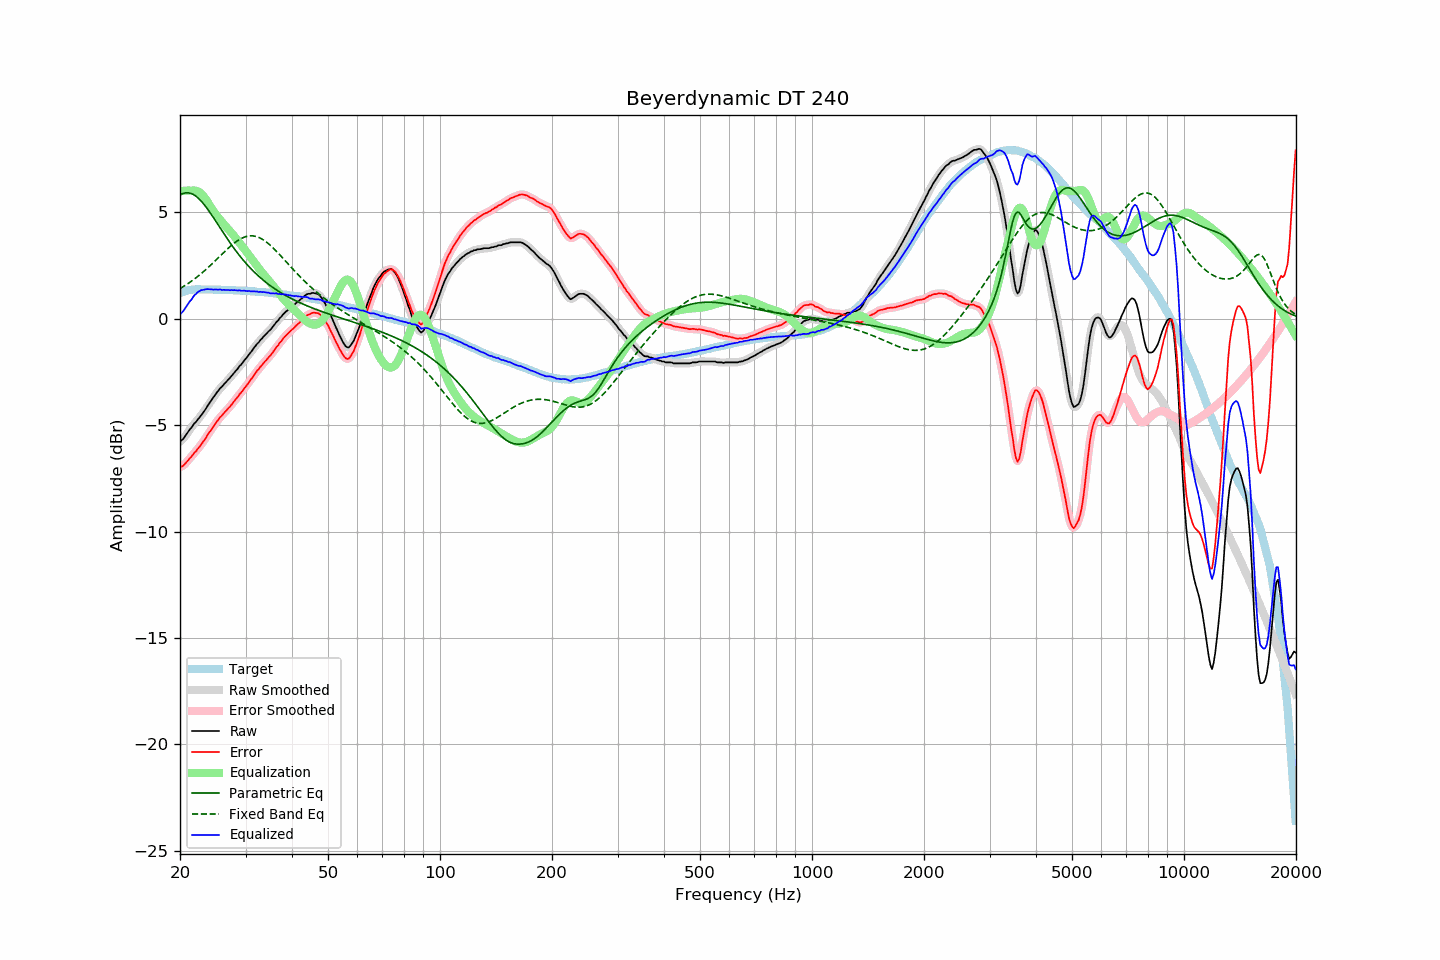

Values plotted in this chart, from the file beside it:
frequency, raw, error, smoothed, error_smoothed, equalization, parametric_eq, fixed_band_eq, equalized_raw, equalized_smoothed, target
20.00, -5.77, -6.97, -5.78, -6.98, 5.98, 5.81, 1.42, 0.21, 0.20, 1.20
20.20, -5.71, -6.94, -5.71, -6.94, 5.99, 5.85, 1.46, 0.28, 0.28, 1.23
20.40, -5.65, -6.91, -5.63, -6.89, 6.00, 5.88, 1.51, 0.35, 0.37, 1.26
20.61, -5.54, -6.82, -5.54, -6.83, 6.01, 5.90, 1.55, 0.47, 0.47, 1.28
20.81, -5.43, -6.74, -5.43, -6.74, 6.02, 5.91, 1.60, 0.59, 0.58, 1.31
21.02, -5.32, -6.66, -5.32, -6.65, 6.02, 5.91, 1.65, 0.70, 0.70, 1.34
21.23, -5.21, -6.56, -5.22, -6.57, 6.02, 5.90, 1.70, 0.81, 0.80, 1.35
21.44, -5.13, -6.49, -5.12, -6.48, 6.01, 5.88, 1.76, 0.88, 0.90, 1.36
21.66, -5.02, -6.39, -5.02, -6.39, 6.02, 5.84, 1.81, 1.00, 1.00, 1.37
21.87, -4.91, -6.28, -4.93, -6.30, 6.02, 5.80, 1.87, 1.11, 1.09, 1.37
22.09, -4.85, -6.23, -4.83, -6.21, 6.01, 5.75, 1.92, 1.16, 1.18, 1.38
22.31, -4.74, -6.12, -4.74, -6.12, 5.98, 5.69, 1.98, 1.25, 1.24, 1.38
22.54, -4.65, -6.03, -4.65, -6.03, 5.94, 5.62, 2.04, 1.29, 1.29, 1.38
22.76, -4.55, -5.93, -4.55, -5.93, 5.89, 5.54, 2.11, 1.34, 1.33, 1.38
22.99, -4.46, -5.83, -4.46, -5.83, 5.81, 5.45, 2.17, 1.35, 1.36, 1.37
23.22, -4.35, -5.72, -4.35, -5.72, 5.72, 5.36, 2.24, 1.37, 1.37, 1.37
23.45, -4.24, -5.61, -4.24, -5.60, 5.62, 5.27, 2.30, 1.38, 1.38, 1.37
23.69, -4.11, -5.48, -4.12, -5.48, 5.50, 5.16, 2.37, 1.39, 1.39, 1.37
23.92, -4.00, -5.37, -4.00, -5.37, 5.38, 5.06, 2.44, 1.38, 1.38, 1.37
24.16, -3.89, -5.26, -3.89, -5.26, 5.26, 4.95, 2.51, 1.37, 1.37, 1.38
24.40, -3.78, -5.15, -3.78, -5.15, 5.15, 4.84, 2.58, 1.37, 1.37, 1.38
24.65, -3.67, -5.04, -3.67, -5.04, 5.04, 4.72, 2.65, 1.37, 1.37, 1.37
24.89, -3.56, -4.92, -3.56, -4.93, 4.93, 4.61, 2.73, 1.37, 1.37, 1.36
25.14, -3.46, -4.82, -3.46, -4.82, 4.83, 4.49, 2.80, 1.37, 1.37, 1.36
25.39, -3.37, -4.73, -3.36, -4.73, 4.73, 4.37, 2.87, 1.36, 1.37, 1.36
25.65, -3.26, -4.62, -3.27, -4.63, 4.64, 4.26, 2.95, 1.38, 1.36, 1.36
25.91, -3.20, -4.55, -3.19, -4.55, 4.55, 4.14, 3.02, 1.35, 1.36, 1.35
26.16, -3.11, -4.46, -3.11, -4.46, 4.46, 4.03, 3.10, 1.36, 1.35, 1.35
26.43, -3.03, -4.38, -3.03, -4.38, 4.38, 3.91, 3.17, 1.35, 1.35, 1.35
26.69, -2.95, -4.30, -2.95, -4.30, 4.30, 3.80, 3.24, 1.35, 1.35, 1.35
26.96, -2.86, -4.21, -2.87, -4.22, 4.21, 3.69, 3.31, 1.35, 1.34, 1.35
27.23, -2.79, -4.14, -2.78, -4.13, 4.12, 3.58, 3.38, 1.33, 1.34, 1.35
27.50, -2.69, -4.04, -2.69, -4.04, 4.04, 3.47, 3.44, 1.35, 1.34, 1.35
27.77, -2.61, -3.95, -2.61, -3.95, 3.95, 3.36, 3.51, 1.34, 1.34, 1.34
28.05, -2.51, -3.85, -2.52, -3.85, 3.85, 3.26, 3.57, 1.34, 1.34, 1.34
28.33, -2.43, -3.76, -2.43, -3.75, 3.76, 3.16, 3.62, 1.33, 1.33, 1.33
28.62, -2.34, -3.67, -2.33, -3.66, 3.66, 3.06, 3.67, 1.32, 1.33, 1.33
28.90, -2.23, -3.55, -2.24, -3.57, 3.57, 2.97, 3.72, 1.34, 1.32, 1.32
29.19, -2.16, -3.47, -2.15, -3.47, 3.47, 2.87, 3.76, 1.31, 1.32, 1.31
29.48, -2.06, -3.38, -2.06, -3.37, 3.37, 2.78, 3.80, 1.32, 1.32, 1.32
29.78, -1.96, -3.27, -1.97, -3.28, 3.28, 2.69, 3.83, 1.32, 1.31, 1.31
30.08, -1.87, -3.18, -1.87, -3.18, 3.18, 2.60, 3.86, 1.30, 1.31, 1.31
30.38, -1.78, -3.08, -1.77, -3.08, 3.07, 2.52, 3.87, 1.29, 1.30, 1.30
30.68, -1.67, -2.97, -1.68, -2.97, 2.97, 2.44, 3.89, 1.30, 1.29, 1.30
30.99, -1.58, -2.87, -1.58, -2.87, 2.87, 2.36, 3.89, 1.29, 1.29, 1.29
31.30, -1.48, -2.77, -1.48, -2.76, 2.76, 2.28, 3.89, 1.28, 1.29, 1.29
31.61, -1.37, -2.66, -1.38, -2.66, 2.66, 2.20, 3.88, 1.29, 1.28, 1.29
31.93, -1.28, -2.56, -1.28, -2.55, 2.56, 2.13, 3.87, 1.28, 1.28, 1.27
32.24, -1.18, -2.44, -1.19, -2.45, 2.46, 2.06, 3.84, 1.28, 1.27, 1.26
32.57, -1.11, -2.37, -1.10, -2.36, 2.36, 1.99, 3.82, 1.25, 1.26, 1.26
32.89, -1.00, -2.26, -1.01, -2.27, 2.27, 1.92, 3.78, 1.27, 1.26, 1.26
33.22, -0.93, -2.18, -0.92, -2.18, 2.18, 1.86, 3.74, 1.25, 1.25, 1.25
33.55, -0.84, -2.09, -0.84, -2.09, 2.09, 1.80, 3.69, 1.25, 1.25, 1.25
33.89, -0.76, -1.99, -0.76, -2.00, 2.00, 1.73, 3.64, 1.24, 1.24, 1.23
34.23, -0.69, -1.92, -0.68, -1.91, 1.92, 1.67, 3.59, 1.22, 1.23, 1.23
34.57, -0.60, -1.82, -0.61, -1.83, 1.83, 1.62, 3.52, 1.23, 1.21, 1.22
34.92, -0.54, -1.75, -0.53, -1.75, 1.73, 1.56, 3.46, 1.19, 1.20, 1.21
35.27, -0.45, -1.66, -0.45, -1.65, 1.64, 1.51, 3.39, 1.19, 1.19, 1.21
35.62, -0.35, -1.55, -0.35, -1.55, 1.54, 1.45, 3.32, 1.19, 1.19, 1.20
35.97, -0.26, -1.44, -0.26, -1.44, 1.45, 1.40, 3.24, 1.19, 1.19, 1.18
... 635 more rows
